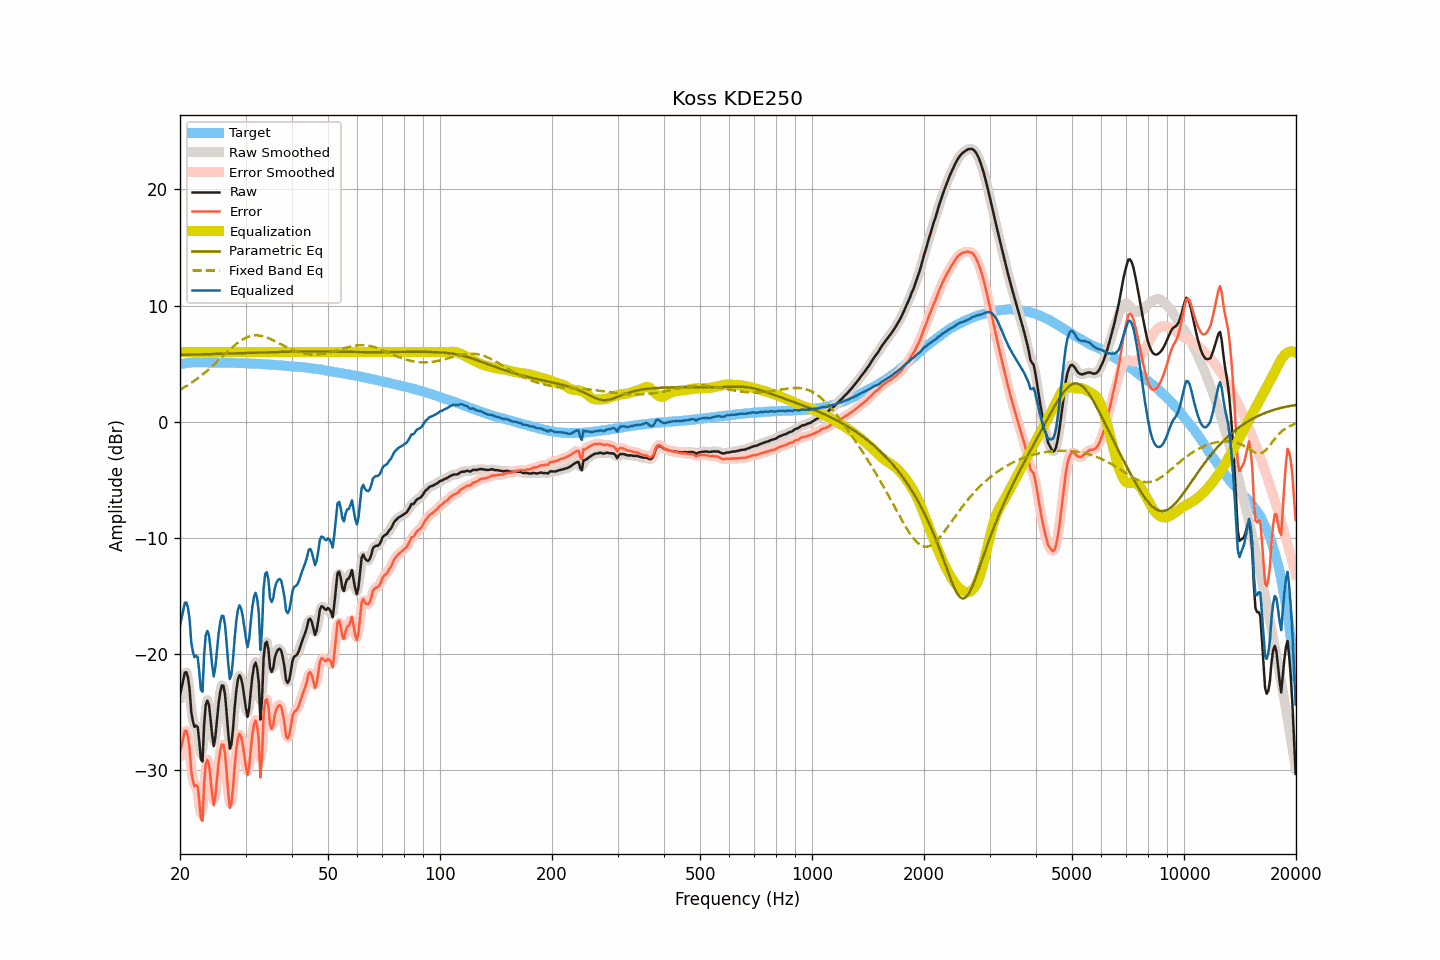

Values plotted in this chart, from the file beside it:
frequency, raw, smoothed, error, error_smoothed, equalization, parametric_eq, fixed_band_eq, equalized_raw, equalized_smoothed, target
20.00, -23.56, -23.75, -28.50, -28.69, 6.00, 5.75, 2.75, -17.56, -17.75, 4.94
20.20, -22.89, -22.69, -27.86, -27.66, 6.00, 5.75, 2.82, -16.89, -16.69, 4.97
20.40, -22.22, -22.00, -27.22, -27.00, 6.00, 5.75, 2.90, -16.22, -16.00, 5.00
20.61, -21.59, -21.68, -26.61, -26.70, 6.00, 5.76, 2.99, -15.59, -15.68, 5.02
20.81, -21.55, -21.55, -26.60, -26.60, 6.00, 5.76, 3.07, -15.55, -15.55, 5.05
21.02, -22.02, -22.17, -27.09, -27.24, 6.00, 5.76, 3.16, -16.02, -16.17, 5.08
21.23, -23.07, -23.32, -28.16, -28.41, 6.00, 5.77, 3.25, -17.07, -17.32, 5.09
21.44, -24.98, -24.63, -30.07, -29.73, 6.00, 5.77, 3.34, -18.98, -18.63, 5.10
21.66, -25.77, -25.66, -30.88, -30.77, 6.00, 5.78, 3.43, -19.77, -19.66, 5.11
21.87, -26.25, -26.09, -31.36, -31.20, 6.00, 5.78, 3.53, -20.25, -20.09, 5.11
22.09, -26.15, -26.19, -31.26, -31.30, 6.00, 5.78, 3.63, -20.15, -20.19, 5.12
22.31, -26.26, -26.75, -31.38, -31.87, 6.00, 5.79, 3.73, -20.26, -20.75, 5.11
22.54, -27.52, -27.91, -32.63, -33.02, 6.00, 5.79, 3.84, -21.52, -21.91, 5.11
22.76, -29.07, -28.57, -34.18, -33.68, 6.00, 5.80, 3.95, -23.07, -22.57, 5.11
22.99, -29.24, -28.13, -34.34, -33.23, 6.00, 5.80, 4.06, -23.24, -22.13, 5.10
23.22, -26.07, -26.65, -31.18, -31.75, 6.00, 5.80, 4.17, -20.07, -20.65, 5.10
23.45, -24.37, -24.88, -29.47, -29.98, 6.00, 5.81, 4.28, -18.37, -18.88, 5.10
23.69, -24.00, -23.95, -29.10, -29.05, 6.00, 5.81, 4.40, -18.00, -17.95, 5.10
23.92, -24.35, -24.47, -29.45, -29.57, 6.00, 5.82, 4.52, -18.35, -18.47, 5.10
24.16, -25.57, -25.69, -30.68, -30.80, 6.00, 5.82, 4.65, -19.57, -19.69, 5.11
24.40, -26.94, -26.88, -32.05, -31.98, 6.00, 5.82, 4.77, -20.94, -20.88, 5.11
24.65, -27.92, -27.45, -33.01, -32.55, 6.00, 5.83, 4.90, -21.92, -21.45, 5.10
24.89, -27.11, -27.02, -32.21, -32.12, 6.00, 5.83, 5.03, -21.11, -21.02, 5.10
25.14, -25.73, -25.83, -30.82, -30.93, 6.00, 5.84, 5.16, -19.73, -19.83, 5.09
25.39, -24.25, -24.37, -29.34, -29.47, 6.00, 5.84, 5.29, -18.25, -18.37, 5.09
25.65, -23.27, -23.27, -28.36, -28.36, 6.00, 5.85, 5.42, -17.27, -17.27, 5.09
25.91, -22.70, -22.69, -27.78, -27.77, 6.00, 5.85, 5.55, -16.70, -16.69, 5.08
26.16, -22.72, -22.80, -27.80, -27.88, 6.00, 5.86, 5.69, -16.72, -16.80, 5.08
26.43, -23.46, -23.64, -28.54, -28.72, 6.00, 5.86, 5.82, -17.46, -17.64, 5.08
26.69, -25.05, -25.17, -30.12, -30.25, 6.00, 5.86, 5.95, -19.05, -19.17, 5.08
26.96, -26.81, -26.77, -31.88, -31.85, 6.00, 5.87, 6.08, -20.81, -20.77, 5.08
27.23, -28.14, -27.74, -33.21, -32.81, 6.00, 5.87, 6.21, -22.14, -21.74, 5.08
27.50, -27.76, -27.59, -32.83, -32.66, 6.00, 5.88, 6.34, -21.76, -21.59, 5.07
27.77, -26.40, -26.43, -31.46, -31.50, 6.00, 5.88, 6.46, -20.40, -20.43, 5.06
28.05, -24.62, -24.75, -29.68, -29.81, 6.00, 5.89, 6.58, -18.62, -18.75, 5.06
28.33, -23.18, -23.24, -28.23, -28.29, 6.00, 5.89, 6.69, -17.18, -17.24, 5.05
28.62, -22.19, -22.24, -27.24, -27.29, 6.00, 5.90, 6.80, -16.19, -16.24, 5.05
28.90, -21.80, -21.87, -26.84, -26.91, 6.00, 5.90, 6.90, -15.80, -15.87, 5.05
29.19, -22.08, -22.08, -27.11, -27.12, 6.00, 5.91, 6.99, -16.08, -16.08, 5.04
29.48, -22.71, -22.75, -27.76, -27.79, 6.00, 5.91, 7.08, -16.71, -16.75, 5.04
29.78, -23.70, -23.78, -28.73, -28.82, 6.00, 5.92, 7.16, -17.70, -17.78, 5.03
30.08, -24.65, -24.70, -29.68, -29.73, 6.00, 5.92, 7.22, -18.65, -18.70, 5.03
30.38, -25.40, -25.03, -30.41, -30.05, 6.00, 5.93, 7.29, -19.40, -19.03, 5.02
30.68, -24.73, -24.53, -29.74, -29.54, 6.00, 5.93, 7.33, -18.73, -18.53, 5.02
30.99, -23.24, -23.40, -28.25, -28.41, 6.00, 5.94, 7.37, -17.24, -17.40, 5.00
31.30, -21.94, -22.03, -26.94, -27.03, 6.00, 5.94, 7.40, -15.94, -16.03, 5.00
31.61, -21.07, -21.07, -26.07, -26.07, 6.00, 5.94, 7.42, -15.07, -15.07, 5.00
31.93, -20.72, -20.67, -25.71, -25.66, 6.00, 5.95, 7.43, -14.72, -14.67, 4.99
32.24, -21.21, -21.70, -26.19, -26.68, 6.00, 5.95, 7.43, -15.21, -15.70, 4.97
32.57, -22.42, -23.30, -27.40, -28.27, 6.00, 5.96, 7.42, -16.42, -17.30, 4.97
32.89, -25.63, -23.94, -30.60, -28.91, 6.00, 5.96, 7.40, -19.63, -17.94, 4.97
33.22, -23.95, -23.23, -28.91, -28.19, 6.00, 5.97, 7.37, -17.95, -17.23, 4.96
33.55, -20.35, -21.45, -25.31, -26.40, 6.00, 5.97, 7.34, -14.35, -15.45, 4.95
33.89, -19.09, -19.35, -24.03, -24.29, 6.00, 5.98, 7.29, -13.09, -13.35, 4.94
34.23, -18.94, -18.96, -23.87, -23.89, 6.00, 5.98, 7.25, -12.94, -12.96, 4.94
34.57, -19.58, -19.83, -24.50, -24.75, 6.00, 5.98, 7.19, -13.58, -13.83, 4.93
34.92, -21.16, -20.78, -26.07, -25.69, 6.00, 5.99, 7.13, -15.16, -14.78, 4.91
35.27, -21.52, -21.27, -26.43, -26.18, 6.00, 5.99, 7.07, -15.52, -15.27, 4.91
35.62, -21.19, -21.14, -26.08, -26.03, 6.00, 6.00, 7.00, -15.19, -15.14, 4.90
35.97, -20.29, -20.49, -25.17, -25.38, 6.00, 6.00, 6.93, -14.29, -14.49, 4.88
... 635 more rows
